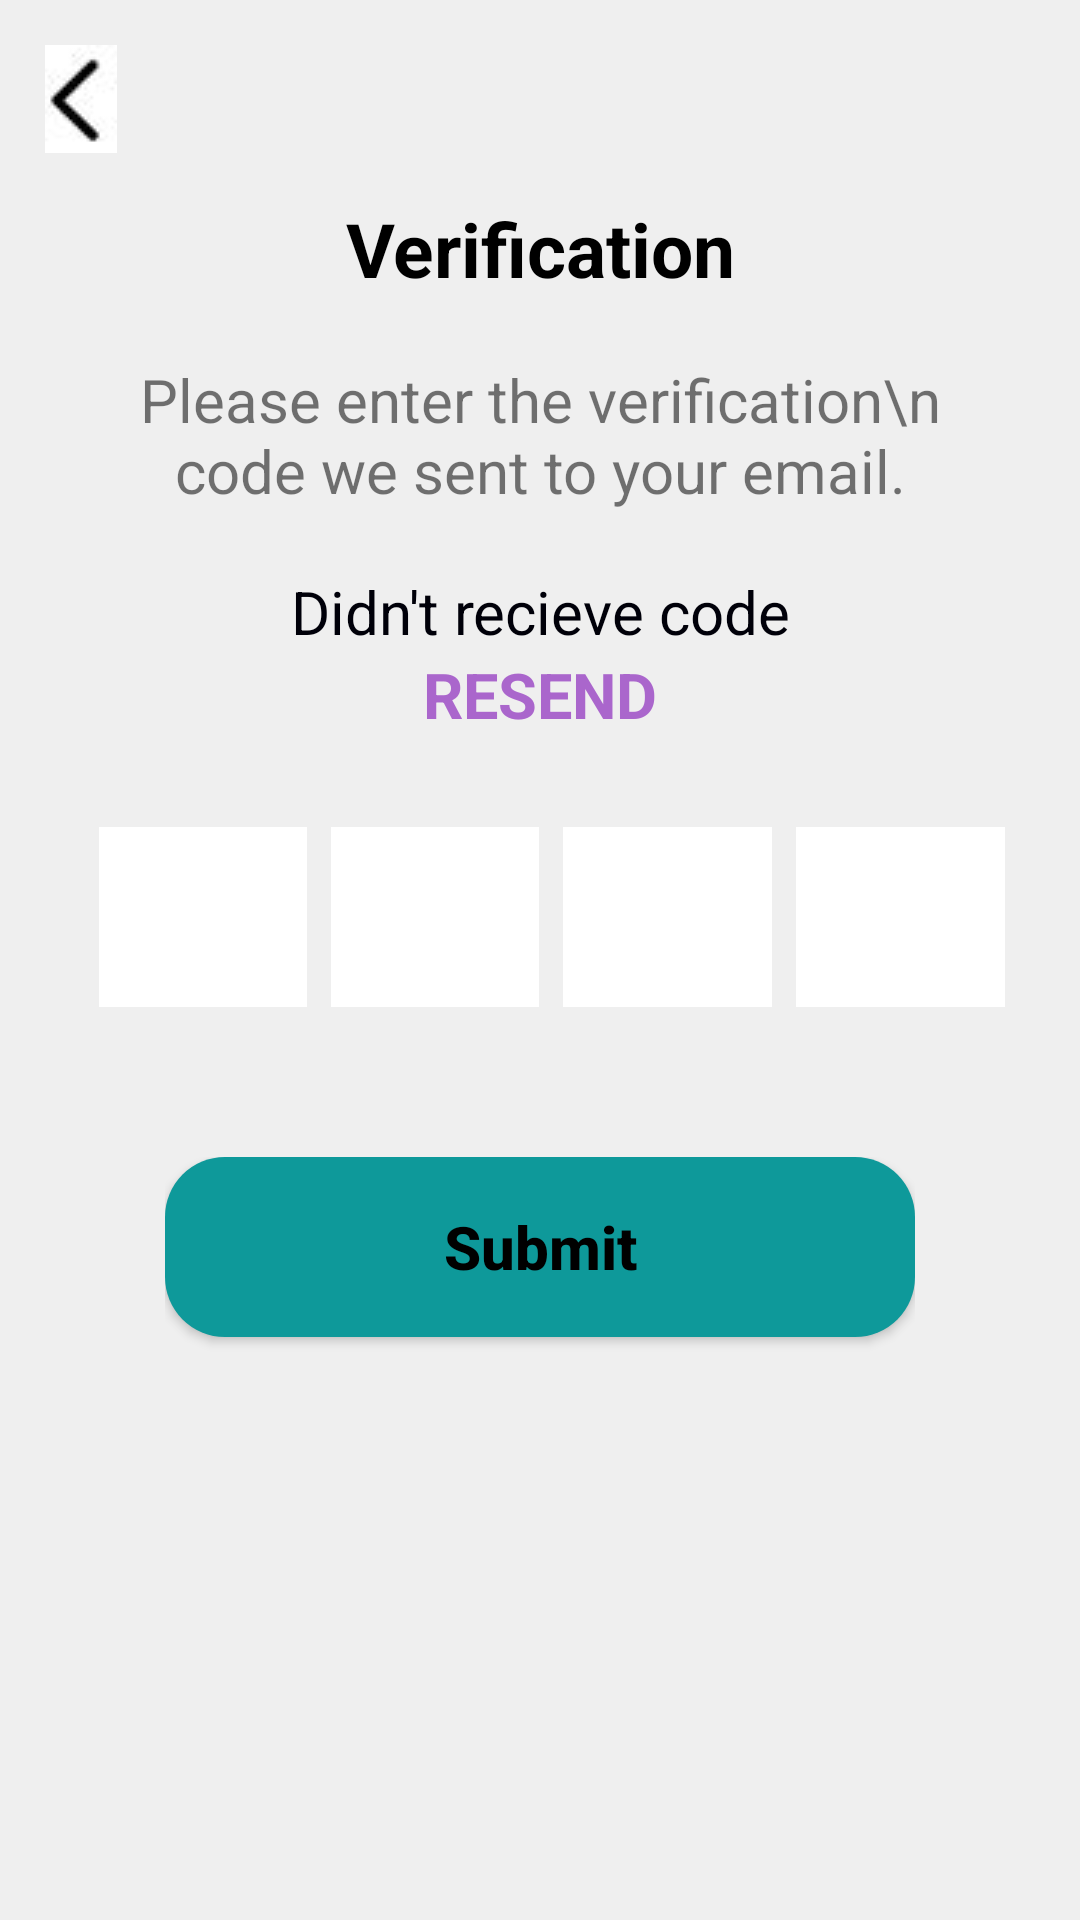

Reconstruct the res/layout file that produces this screen, plus the resources it refers to.
<!-- AndroidManifest.xml: application theme AppTheme -->
<!-- res/layout/activity_verification.xml -->
<?xml version="1.0" encoding="utf-8"?>
<LinearLayout xmlns:android="http://schemas.android.com/apk/res/android"
    xmlns:app="http://schemas.android.com/apk/res-auto"
    xmlns:tools="http://schemas.android.com/tools"
    android:layout_width="match_parent"
    android:orientation="vertical"
    android:layout_height="match_parent"
    tools:context=".views.activities.verification"
    android:background="#EFEFEF">

    
    <LinearLayout
        android:layout_width="wrap_content"
        android:layout_height="wrap_content"
        android:background="#EFEFEF"
        android:padding="10dp"
        android:orientation="vertical">

        <ImageView
            android:id="@+id/back_icon"
            android:layout_width="wrap_content"
            android:layout_height="wrap_content"
            android:background="#EFEFEF"
            android:backgroundTint="#EFEFEF"
            android:backgroundTintMode="src_in"
            android:padding="5dp"
            android:src="@drawable/backicon" />



    </LinearLayout>
    
     <LinearLayout
         android:layout_width="match_parent"
         android:layout_height="wrap_content"
         android:background="#EFEFEF"
         android:orientation="vertical">

         <TextView
             android:id="@+id/verification_text"
             android:layout_width="match_parent"
             android:layout_height="wrap_content"
             android:layout_gravity="center"
             android:text="Verification"
             android:textAlignment="center"
             android:textColor="#000000"
             android:textSize="25dp"
             android:textStyle="bold" />

         <TextView
             android:id="@+id/verify_text"
             android:layout_width="310dp"
             android:layout_height="wrap_content"
             android:layout_gravity="center"
             android:layout_margin="10dp"
             android:padding="10sp"
             android:text="Please enter the verification\n code we sent to your email."
             android:textAlignment="center"
             android:textSize="20sp" />

         <TextView
             android:id="@+id/didnt_recieve_text"
             android:layout_width="match_parent"
             android:layout_height="wrap_content"
             android:text="Didn't recieve code"
             android:textAlignment="center"
             android:textColor="#000009"
             android:textSize="20sp" />

         <TextView
             android:id="@+id/textView5"
             android:layout_width="match_parent"
             android:layout_height="wrap_content"
             android:text="RESEND"
             android:textAlignment="center"
             android:textColor="@android:color/holo_purple"
             android:textSize="21sp"
             android:textStyle="bold" />


     </LinearLayout>
    
        <LinearLayout
        android:layout_width="match_parent"
        android:layout_height="wrap_content"
        android:layout_marginTop="30dp"
        android:paddingRight="25dp"
        android:paddingLeft="25dp"
        android:orientation="horizontal">

            <EditText
                android:layout_weight="1"
                android:layout_width="0dp"
                android:background="#FFFFFF"
                android:layout_height="60dp"
                android:inputType="number"
                android:maxLength="1"
                android:gravity="center"
                android:focusable="true"
                android:textSize="30dp"
                android:textStyle="bold"
                android:layout_marginLeft="8dp"
                android:textColor="#000000"/>

            <EditText
                android:layout_weight="1"
                android:layout_width="0dp"
                android:background="#FFFFFF"
                android:layout_height="60dp"
                android:inputType="number"
                android:maxLength="1"
                android:gravity="center"
                android:focusable="true"
                android:textSize="30dp"
                android:textStyle="bold"
                android:layout_marginLeft="8dp"
                android:textColor="#000000"/>

            <EditText
                android:layout_weight="1"
                android:layout_width="0dp"
                android:background="#FFFFFF"
                android:layout_height="60dp"
                android:inputType="number"
                android:maxLength="1"
                android:gravity="center"
                android:focusable="true"
                android:textSize="30dp"
                android:textStyle="bold"
                android:layout_marginLeft="8dp"
                android:textColor="#000000"/>

            <EditText
                android:layout_weight="1"
                android:layout_width="0dp"
                android:background="#FFFFFF"
                android:layout_height="60dp"
                android:inputType="number"
                android:maxLength="1"
                android:gravity="center"
                android:focusable="true"
                android:textSize="30dp"
                android:textStyle="bold"
                android:layout_marginLeft="8dp"
                android:textColor="#000000"/>


        </LinearLayout>


    <LinearLayout
        android:layout_width="wrap_content"
        android:layout_height="wrap_content"
        android:layout_marginTop="50dp"
        android:layout_gravity="center"
        android:paddingRight="50dp"
        android:paddingLeft="50dp"
        android:background="#EFEFEF"
        android:orientation="horizontal">

        <Button

            android:id="@+id/button"
            android:layout_width="250dp"
            android:layout_height="60dp"
            android:layout_marginBottom="150dp"
            android:background="@drawable/reset_password"
            android:text="Submit"
            android:textAlignment="center"
            android:textAllCaps="false"
            android:textColor="#000000"
            android:textSize="20dp"
            android:textStyle="bold" />


    </LinearLayout>
    


    

</LinearLayout>
<!-- resources referenced by this layout -->
<resources>
  <!-- drawable backicon: jpg bitmap (drawable, 8085 bytes) -->
  <!-- drawable reset_password (drawable) -->
  <?xml version="1.0" encoding="utf-8"?>
  <shape xmlns:android="http://schemas.android.com/apk/res/android"
      android:shape="rectangle">
  
      <solid android:color="#0E999A"/>
      <corners android:radius="20dp" />
  </shape>
  <style name="AppTheme" parent="Theme.MaterialComponents.Light.NoActionBar">
  
          
          <item name="colorPrimary">@color/colorPrimary</item>
          <item name="colorPrimaryDark">@color/colorPrimaryDark</item>
          <item name="colorAccent">@color/colorAccent</item>
  
          <item name="actionBarTheme">@style/MyTheme</item>
      </style>
  <color name="colorPrimary">#67AFBC</color>
  <color name="colorPrimaryDark">#0E999A</color>
  <color name="colorAccent">#03DAC5</color>
  <style name="MyTheme" parent="Theme.AppCompat.Light.DarkActionBar">
  
          
          <item name="colorPrimary">@color/colorPrimary</item>
          <item name="colorPrimaryDark">@color/colorPrimaryDark</item>
          <item name="colorAccent">@color/colorAccent</item>
  
      </style>
</resources>
